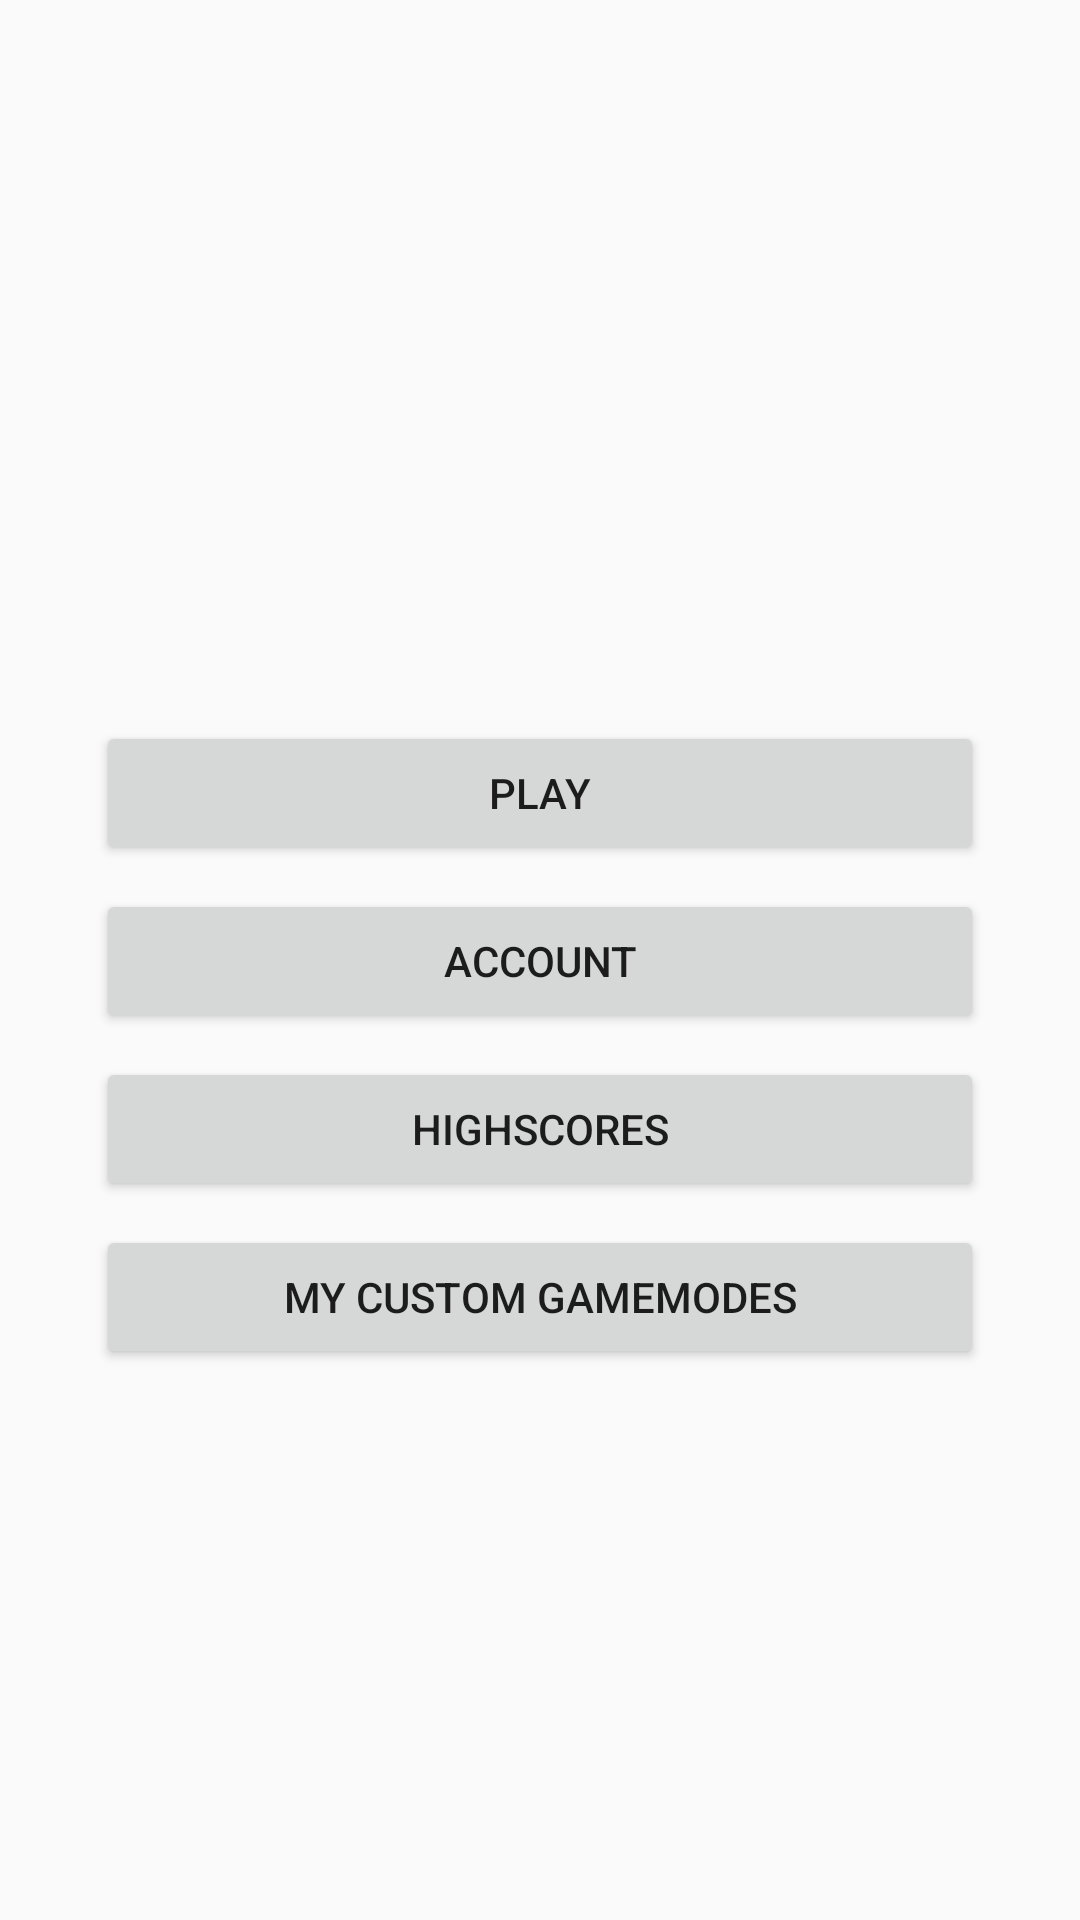

Produce the Android XML layout that renders to this screen, including the resource entries it uses.
<!-- AndroidManifest.xml: application theme AppTheme -->
<!-- res/layout/activity_main.xml -->
<?xml version="1.0" encoding="utf-8"?>
<android.support.constraint.ConstraintLayout xmlns:android="http://schemas.android.com/apk/res/android"
    xmlns:app="http://schemas.android.com/apk/res-auto"
    xmlns:tools="http://schemas.android.com/tools"
    android:layout_width="match_parent"
    android:layout_height="match_parent"
    android:background="@drawable/background_main_menu"
    android:visibility="visible"
    tools:context=".MainActivity">

    <ImageView
        android:id="@+id/ivBanner"
        android:layout_width="0dp"
        android:layout_height="wrap_content"
        android:layout_marginStart="16dp"
        android:layout_marginTop="8dp"
        android:layout_marginEnd="16dp"
        android:layout_marginBottom="8dp"
        android:adjustViewBounds="true"
        android:contentDescription="@string/app_name"
        android:scaleType="fitCenter"
        app:layout_constraintBottom_toBottomOf="parent"
        app:layout_constraintEnd_toEndOf="parent"
        app:layout_constraintStart_toStartOf="parent"
        app:layout_constraintTop_toTopOf="parent"
        app:layout_constraintVertical_bias="0.13999999"
        app:srcCompat="@drawable/banner" />

    <ImageView
        android:id="@+id/ivNew"
        android:layout_width="wrap_content"
        android:layout_height="wrap_content"
        android:contentDescription="@string/app_name"
        android:translationZ="115dp"
        app:layout_constraintEnd_toEndOf="@+id/btnAccount"
        app:layout_constraintTop_toTopOf="@+id/btnAccount"
        app:srcCompat="@drawable/new_point" />

    <Button
        android:id="@+id/btnPlay"
        android:layout_width="0dp"
        android:layout_height="wrap_content"
        android:layout_marginStart="32dp"
        android:layout_marginTop="8dp"
        android:layout_marginEnd="32dp"
        android:layout_marginBottom="32dp"
        android:text="@string/play"
        app:layout_constraintBottom_toBottomOf="parent"
        app:layout_constraintEnd_toEndOf="parent"
        app:layout_constraintHorizontal_bias="0.484"
        app:layout_constraintStart_toStartOf="parent"
        app:layout_constraintTop_toBottomOf="@+id/ivBanner"
        app:layout_constraintVertical_bias="0.3"
        tools:layout_conversion_absoluteHeight="48dp"
        tools:layout_conversion_absoluteWidth="331dp" />

    <Button
        android:id="@+id/btnAccount"
        android:layout_width="match_parent"
        android:layout_height="wrap_content"
        android:layout_marginStart="32dp"
        android:layout_marginTop="8dp"
        android:layout_marginEnd="32dp"
        android:text="@string/account"
        app:layout_constraintEnd_toEndOf="parent"
        app:layout_constraintHorizontal_bias="0.498"
        app:layout_constraintStart_toStartOf="parent"
        app:layout_constraintTop_toBottomOf="@+id/btnPlay"
        tools:layout_conversion_absoluteHeight="48dp"
        tools:layout_conversion_absoluteWidth="331dp" />

    <Button
        android:id="@+id/btnHighScores"
        android:layout_width="0dp"
        android:layout_height="wrap_content"
        android:layout_marginStart="32dp"
        android:layout_marginTop="8dp"
        android:layout_marginEnd="32dp"
        android:text="@string/highscores"
        app:layout_constraintEnd_toEndOf="parent"
        app:layout_constraintStart_toStartOf="parent"
        app:layout_constraintTop_toBottomOf="@+id/btnAccount" />

    <Button
        android:id="@+id/btnCustom"
        android:layout_width="0dp"
        android:layout_height="wrap_content"
        android:layout_marginStart="32dp"
        android:layout_marginTop="8dp"
        android:layout_marginEnd="32dp"
        android:text="@string/custom"
        app:layout_constraintEnd_toEndOf="parent"
        app:layout_constraintStart_toStartOf="parent"
        app:layout_constraintTop_toBottomOf="@+id/btnHighScores" />

</android.support.constraint.ConstraintLayout>
<!-- resources referenced by this layout -->
<resources>
  <!-- drawable banner: png bitmap (drawable-hdpi, 14180 bytes) -->
  <string name="account">Account</string>
  <string name="app_name" translatable="false">Secuencia2</string>
  <string name="custom">My Custom Gamemodes</string>
  <string name="highscores">Highscores</string>
  <string name="play">Play</string>
  <style name="AppTheme" parent="AppTheme.Base">
      </style>
  <style name="AppTheme.Base" parent="Base.Theme.AppCompat.Light.DarkActionBar">
          <item name="windowNoTitle">true</item>
          <item name="windowActionBar">false</item>
          <item name="colorPrimary">@color/primaryColor</item>
          <item name="colorPrimaryDark">@color/primaryDarkColor</item>
          <item name="colorAccent">@color/secondaryColor</item>
      </style>
  <color name="primaryColor">#5b6abf</color>
  <color name="primaryDarkColor">#25408e</color>
  <color name="secondaryColor">#76ff03</color>
</resources>
